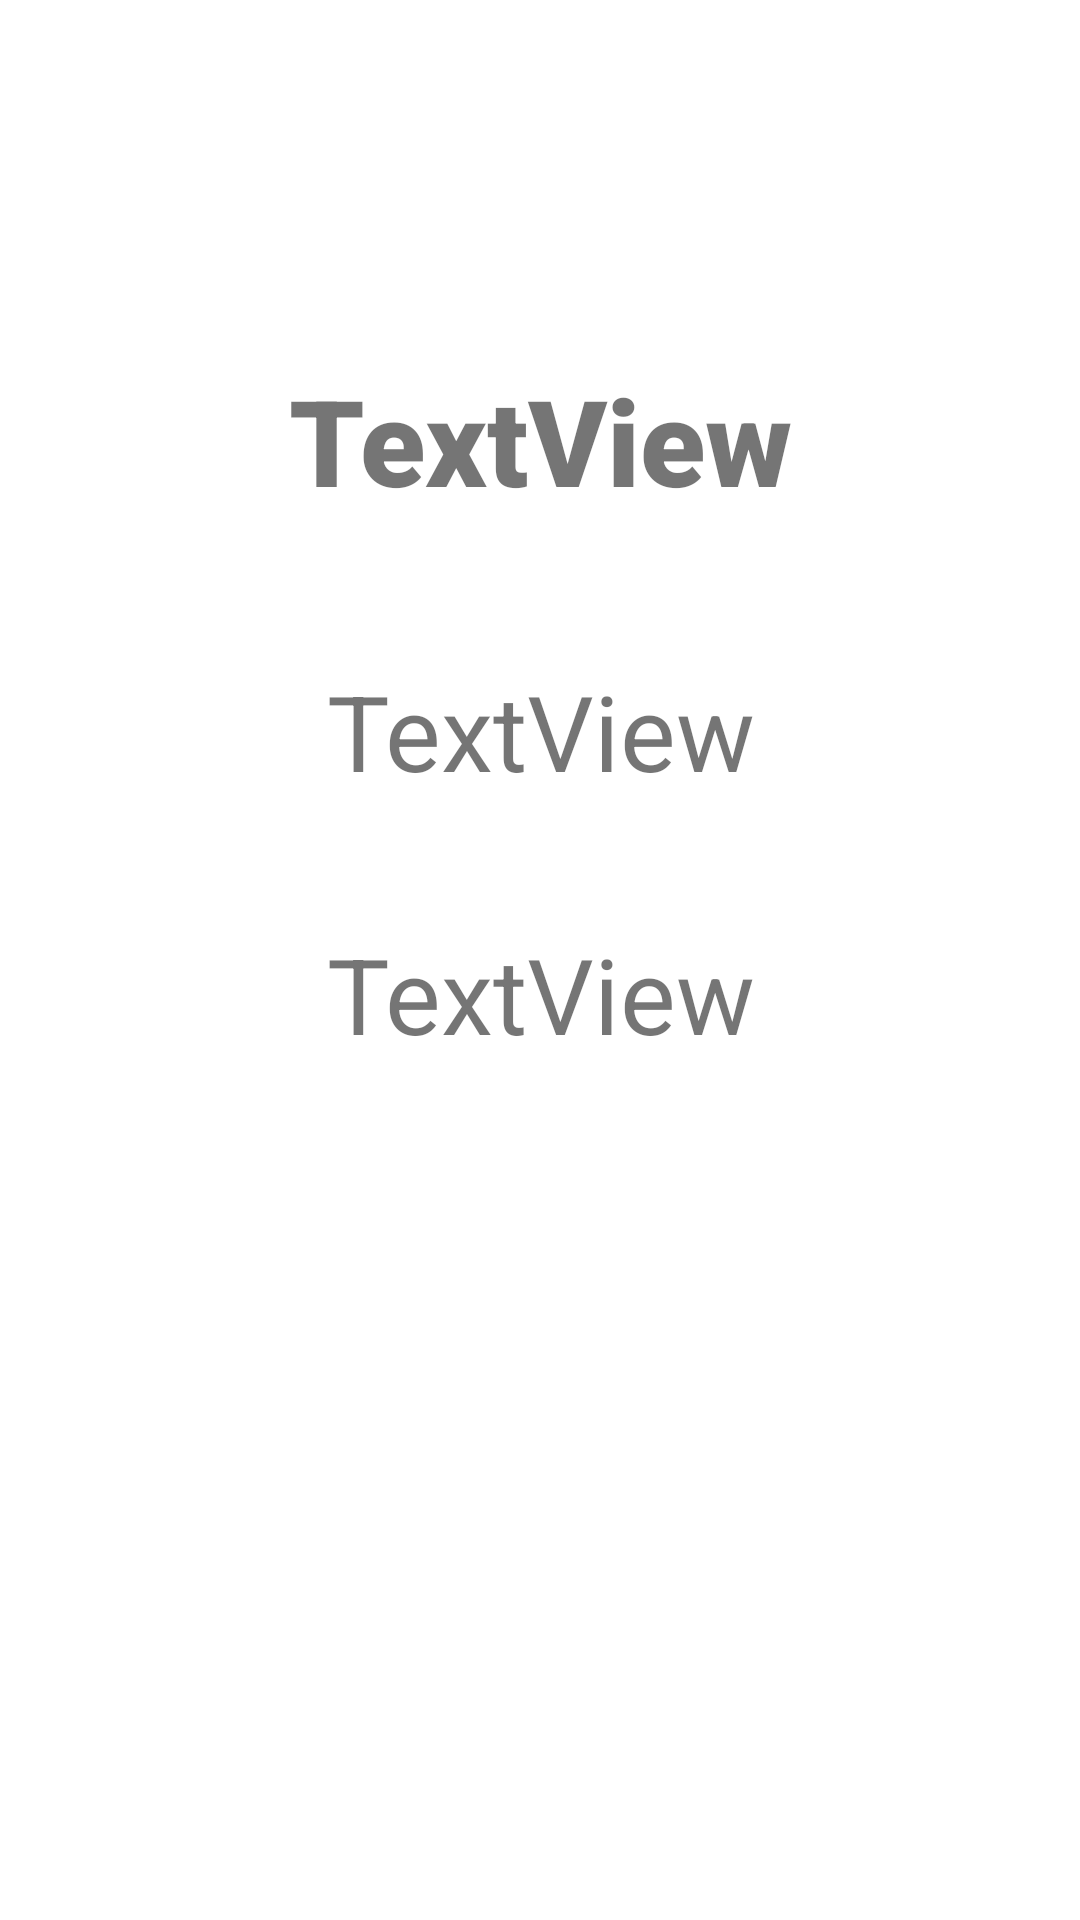

Layout XML and referenced resources for this Android screen:
<!-- AndroidManifest.xml: application theme Theme.Androidcrudsqlite -->
<!-- res/layout/activity_perfil_user.xml -->
<?xml version="1.0" encoding="utf-8"?>
<androidx.constraintlayout.widget.ConstraintLayout xmlns:android="http://schemas.android.com/apk/res/android"
    xmlns:app="http://schemas.android.com/apk/res-auto"
    xmlns:tools="http://schemas.android.com/tools"
    android:layout_width="match_parent"
    android:layout_height="match_parent"
    tools:context=".PerfilUserActivity">

    <TextView
        android:id="@+id/perfilNomeId"
        android:layout_width="wrap_content"
        android:layout_height="wrap_content"
        android:layout_marginStart="100dp"
        android:layout_marginTop="120dp"
        android:layout_marginEnd="100dp"
        android:layout_marginBottom="324dp"
        android:fontFamily="sans-serif-black"
        android:text="TextView"
        android:textAlignment="center"
        android:textSize="40sp"
        app:layout_constraintBottom_toTopOf="@+id/botaoEditarId"
        app:layout_constraintEnd_toEndOf="parent"
        app:layout_constraintStart_toStartOf="parent"
        app:layout_constraintTop_toTopOf="parent" />

    <TextView
        android:id="@+id/perfilIdId"
        android:layout_width="wrap_content"
        android:layout_height="wrap_content"
        android:layout_marginStart="134dp"
        android:layout_marginTop="47dp"
        android:layout_marginEnd="134dp"
        android:layout_marginBottom="41dp"
        android:text="TextView"
        android:textAlignment="center"
        android:textSize="35sp"
        app:layout_constraintBottom_toTopOf="@+id/perfilTelefoneID"
        app:layout_constraintEnd_toEndOf="parent"
        app:layout_constraintStart_toStartOf="parent"
        app:layout_constraintTop_toBottomOf="@+id/perfilNomeId" />

    <TextView
        android:id="@+id/perfilTelefoneID"
        android:layout_width="wrap_content"
        android:layout_height="wrap_content"
        android:layout_marginStart="134dp"
        android:layout_marginTop="41dp"
        android:layout_marginEnd="134dp"
        android:text="TextView"
        android:textAlignment="center"
        android:textSize="35sp"
        app:layout_constraintEnd_toEndOf="parent"
        app:layout_constraintStart_toStartOf="parent"
        app:layout_constraintTop_toBottomOf="@+id/perfilIdId" />

    <Button
        android:id="@+id/botaoEditarId"
        android:layout_width="wrap_content"
        android:layout_height="0dp"
        android:layout_marginBottom="167dp"
        android:text="voltar"
        android:textSize="20sp"
        app:layout_constraintBottom_toBottomOf="parent"
        app:layout_constraintEnd_toEndOf="parent"
        app:layout_constraintStart_toStartOf="parent"
        app:layout_constraintTop_toBottomOf="@+id/perfilNomeId" />
</androidx.constraintlayout.widget.ConstraintLayout>
<!-- resources referenced by this layout -->
<resources>
  <style name="Theme.Androidcrudsqlite" parent="Theme.MaterialComponents.DayNight.DarkActionBar">
          
          <item name="colorPrimary">@color/purple_500</item>
          <item name="colorPrimaryVariant">@color/purple_700</item>
          <item name="colorOnPrimary">@color/white</item>
          
          <item name="colorSecondary">@color/teal_200</item>
          <item name="colorSecondaryVariant">@color/teal_700</item>
          <item name="colorOnSecondary">@color/black</item>
          
          <item name="android:statusBarColor">?attr/colorPrimaryVariant</item>
          
      </style>
  <!-- not gathered from this repository: default colours our renderer supplied (Android Studio template values) -->
  <color name="purple_500">#FF6200EE</color>
  <color name="purple_700">#FF3700B3</color>
  <color name="teal_200">#FF03DAC5</color>
  <color name="teal_700">#FF018786</color>
  <color name="black">#FF000000</color>
  <color name="white">#FFFFFFFF</color>
</resources>
